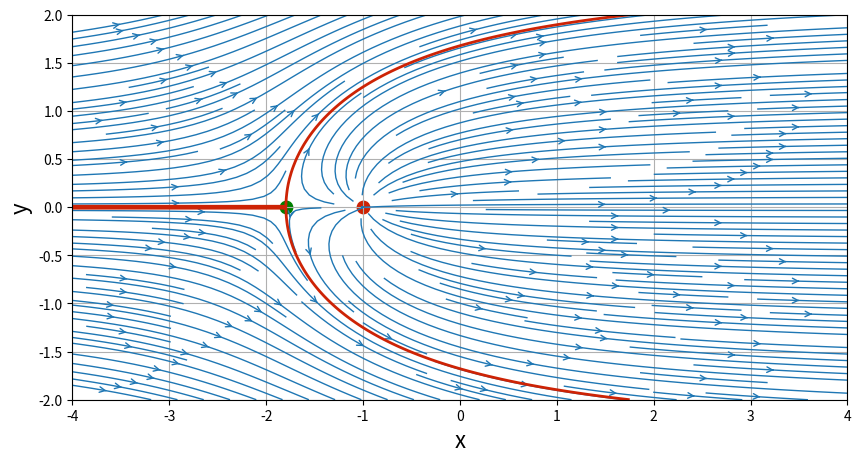
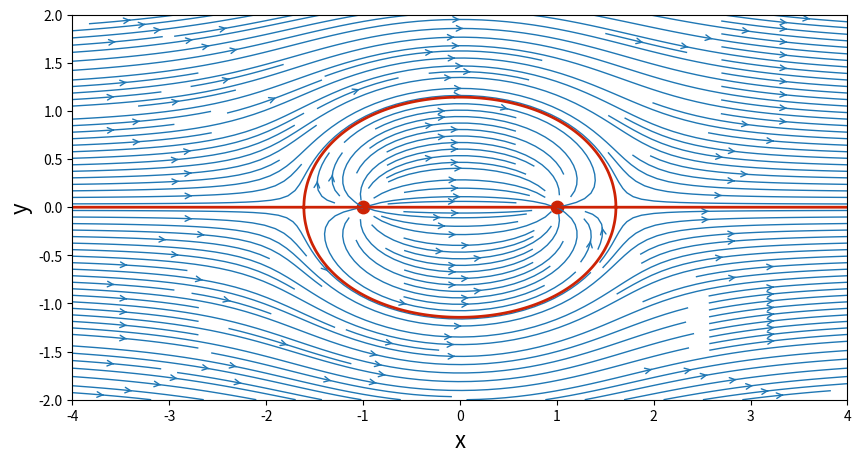
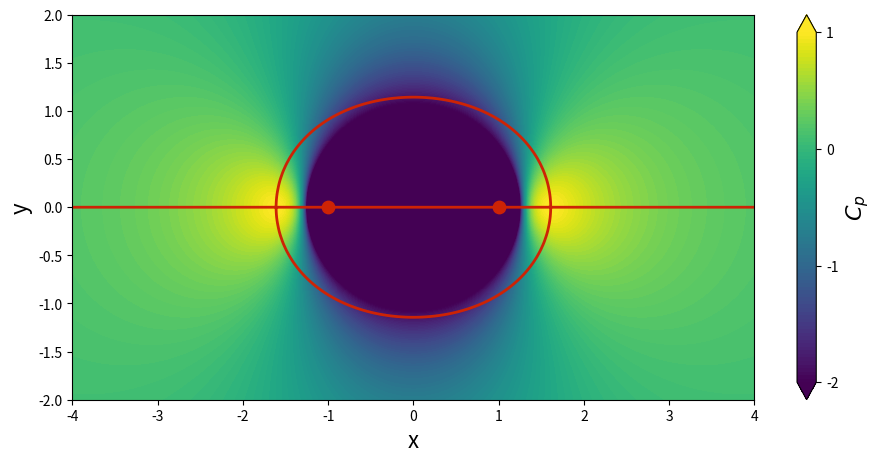

Here is the Python script that generated these plots, in order:
import numpy as np
import matplotlib.pyplot as plt
from math import *

plt.close('all')

N = 200                           # Number of points in each direction
xStart,xEnd = -4.0,4.0            # x-direction boundaries
yStart,yEnd = -2.0,2.0            # y-direction boundaries
x = np.linspace(xStart,xEnd,N)    # x 1D-array
y = np.linspace(yStart,yEnd,N)    # y 1D-array
X,Y = np.meshgrid(x,y)            # generation of the mesh grid

Uinf = 1.0        # freestream speed

# computing the velocity components on the mesh grid
uFreestream = Uinf*np.ones((N,N),dtype=float)
vFreestream = np.zeros((N,N),dtype=float)

# computing the stream-function on the mesh grid
psiFreestream = Uinf*Y

# function to compute the velocity field of a source/sink
def getVelocity(strength,xs,ys,X,Y):
    u = strength/(2*pi)*(X-xs)/((X-xs)**2+(Y-ys)**2)
    v = strength/(2*pi)*(Y-ys)/((X-xs)**2+(Y-ys)**2)
    return u,v

# function to compute the stream-function of a source/sink
def getStreamFunction(strength,xs,ys,X,Y):
    psi = strength/(2*pi)*np.arctan2((Y-ys),(X-xs))
    return psi

strengthSource = 5.0         # strength of the source
xSource,ySource = -1.0,0.0   # location of the source

# computing the velocity components
uSource,vSource = getVelocity(strengthSource,xSource,ySource,X,Y)

# computing the stream-function
psiSource = getStreamFunction(strengthSource,xSource,ySource,X,Y)

# superposition of the source on the freestream
u = uFreestream + uSource
v = vFreestream + vSource
psi = psiFreestream + psiSource

size = 10
plt.figure(figsize=(size,(yEnd-yStart)/(xEnd-xStart)*size))
plt.grid(True)
plt.xlabel('x',fontsize=16)
plt.ylabel('y',fontsize=16)
plt.xlim(xStart,xEnd)
plt.ylim(yStart,yEnd)
plt.streamplot(X,Y,u,v,density=2.0,linewidth=1,arrowsize=1,arrowstyle='->')
plt.scatter(xSource,ySource,c='#CD2305',s=80,marker='o')

# computing the stagnation point
xStagnation = xSource - strengthSource/(2*pi*Uinf)
yStagnation = ySource

# adding the stagnation point to the figure
plt.scatter(xStagnation,yStagnation,c='g',s=80,marker='o')

# adding the dividing line to the figure
plt.contour(X,Y,psi,\
            levels=[-strengthSource/2,+strengthSource/2],\
            colors='#CD2305',linewidths=2,linestyles='solid');


strengthSink = -5.0     # strength of the sink
xSink,ySink = 1.0,0.0   # location of the sink

# computing the velocity field on the mesh grid
uSink,vSink = getVelocity(strengthSink,xSink,ySink,X,Y)

# computing the stream-function on the grid mesh
psiSink = getStreamFunction(strengthSink,xSink,ySink,X,Y)


# superposition of a source and a sink on the freestream
u = uFreestream + uSource + uSink
v = vFreestream + vSource + vSink
psi = psiFreestream + psiSource + psiSink

# plotting
size = 10
plt.figure(figsize=(size,(yEnd-yStart)/(xEnd-xStart)*size))
plt.xlabel('x',fontsize=16)
plt.ylabel('y',fontsize=16)
plt.xlim(xStart,xEnd)
plt.ylim(yStart,yEnd)
plt.streamplot(X,Y,u,v,density=2.0,linewidth=1,arrowsize=1,arrowstyle='->')
plt.scatter([xSource,xSink],[ySource,ySink],c='#CD2305',s=80,marker='o')
plt.contour(X,Y,psi,levels=[0.0],colors='#CD2305',linewidths=2,linestyles='solid');

 # computing the pressure coefficient
Cp = 1.0-(u**2+v**2)/Uinf**2

# plotting
size = 10
plt.figure(figsize=(1.1*size,(yEnd-yStart)/(xEnd-xStart)*size))
plt.xlabel('x',fontsize=16)
plt.ylabel('y',fontsize=16)
plt.xlim(xStart,xEnd)
plt.ylim(yStart,yEnd)
contf = plt.contourf(X,Y,Cp,levels=np.linspace(-2.0,1.0,100),extend='both')
cbar = plt.colorbar(contf)
cbar.set_label(r'$C_p$',fontsize=16)
cbar.set_ticks([-2.0,-1.0,0.0,1.0])
plt.scatter([xSource,xSink],[ySource,ySink],c='#CD2305',s=80,marker='o')
plt.contour(X,Y,psi,\
            levels=[0.0],\
            colors='#CD2305',linewidths=2,linestyles='solid');
plt.show()
            
    